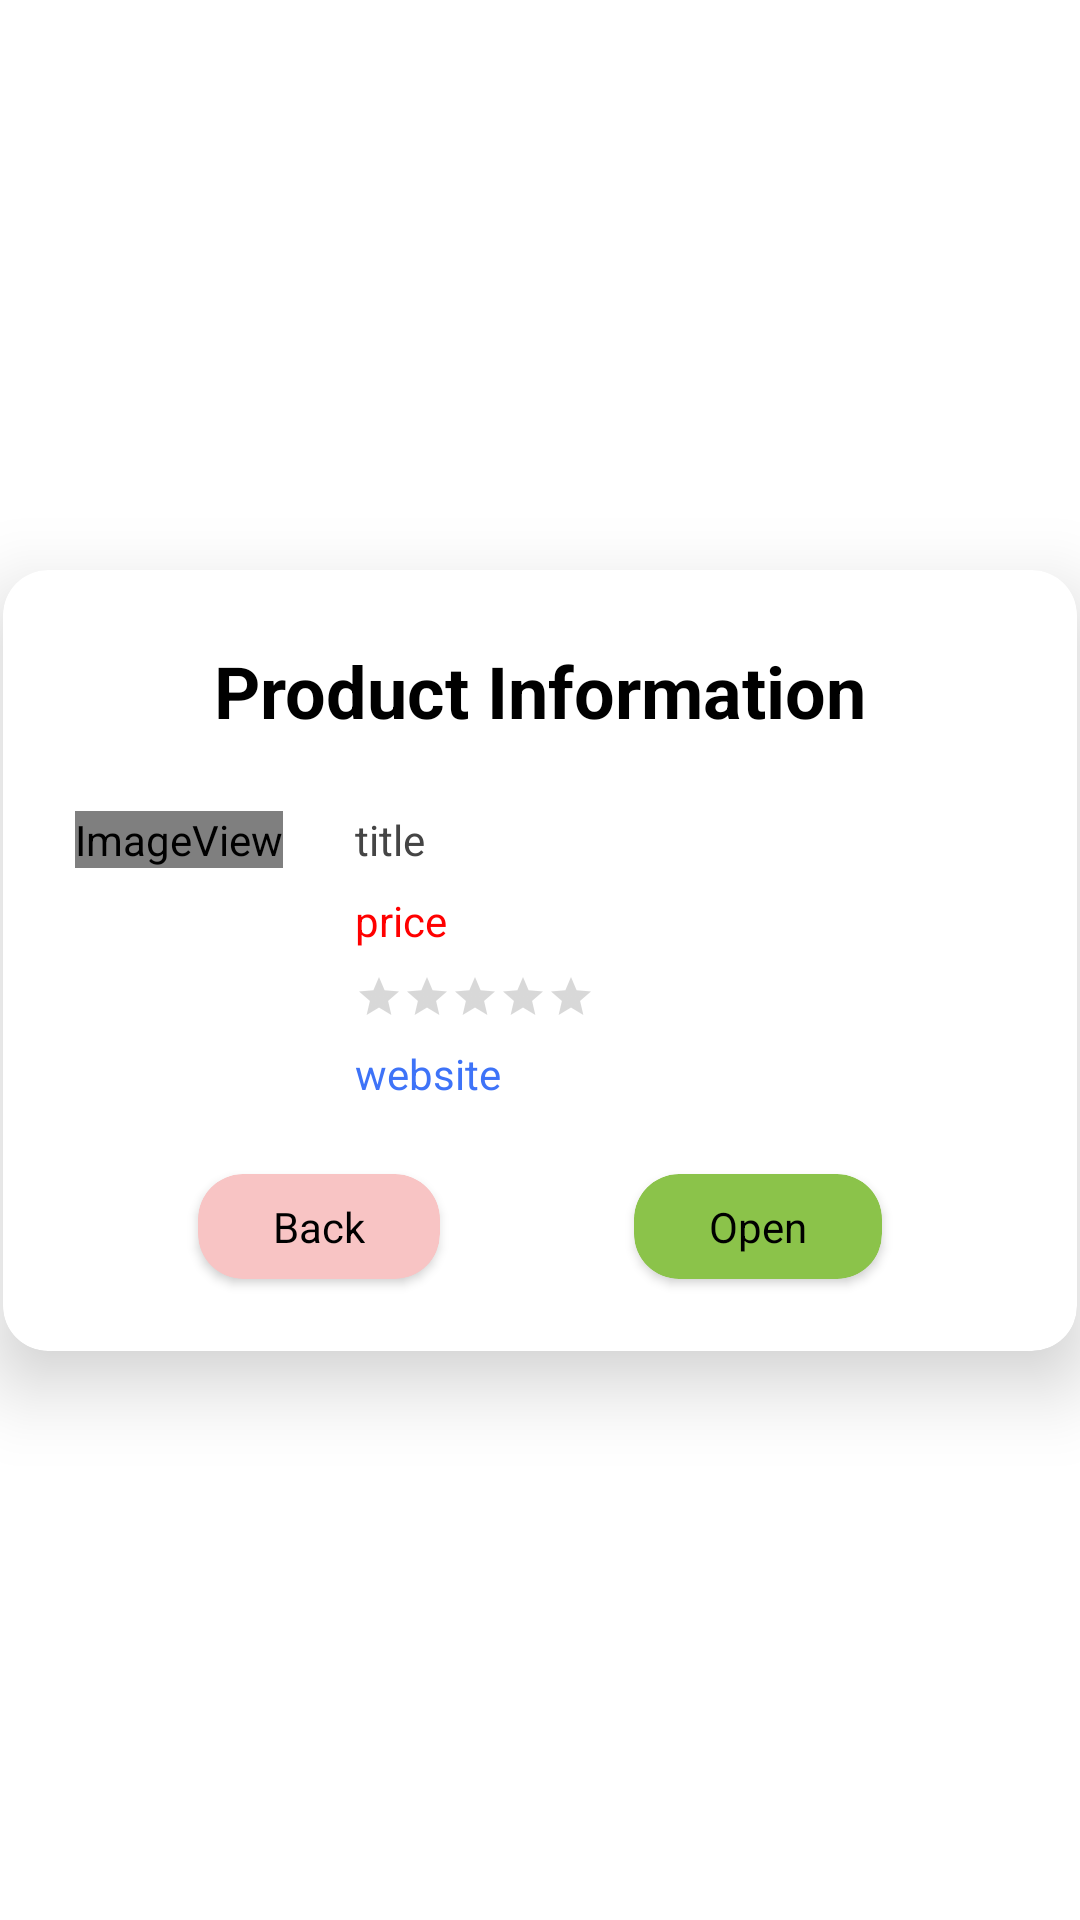

Layout XML and referenced resources for this Android screen:
<!-- AndroidManifest.xml: application theme Theme.P05TeamB -->
<!-- res/layout/homefrag_product_dialog.xml -->
<?xml version="1.0" encoding="utf-8"?>
<androidx.constraintlayout.widget.ConstraintLayout xmlns:android="http://schemas.android.com/apk/res/android"
    xmlns:app="http://schemas.android.com/apk/res-auto"
    xmlns:tools="http://schemas.android.com/tools"
    android:layout_width="match_parent"
    android:layout_height="match_parent">

    <androidx.cardview.widget.CardView
        android:id="@+id/cardView17"
        android:layout_width="0dp"
        android:layout_height="wrap_content"
        android:layout_marginStart="1dp"
        android:layout_marginEnd="1dp"
        app:cardBackgroundColor="#FFFFFF"
        app:cardCornerRadius="15dp"
        app:cardElevation="15dp"
        app:layout_constraintBottom_toBottomOf="parent"
        app:layout_constraintEnd_toEndOf="parent"
        app:layout_constraintStart_toStartOf="parent"
        app:layout_constraintTop_toTopOf="parent">

        <androidx.constraintlayout.widget.ConstraintLayout
            android:layout_width="match_parent"
            android:layout_height="match_parent">

            <TextView
                android:id="@+id/communityTitle"
                android:layout_width="wrap_content"
                android:layout_height="wrap_content"
                android:layout_marginTop="24dp"
                android:text="Product Information"
                android:textColor="#000000"
                android:textSize="24sp"
                android:textStyle="bold"
                android:visibility="visible"
                app:layout_constraintEnd_toEndOf="parent"
                app:layout_constraintStart_toStartOf="parent"
                app:layout_constraintTop_toTopOf="parent" />

            <ImageView
                android:id="@+id/hProductPic"
                android:layout_width="wrap_content"
                android:layout_height="wrap_content"
                android:layout_marginStart="24dp"
                android:layout_marginTop="24dp"
                app:layout_constraintStart_toStartOf="parent"
                app:layout_constraintTop_toBottomOf="@+id/communityTitle"
                app:srcCompat="@android:drawable/sym_def_app_icon" />

            <TextView
                android:id="@+id/hProductName"
                android:layout_width="0dp"
                android:layout_height="wrap_content"
                android:layout_marginStart="24dp"
                android:layout_marginTop="24dp"
                android:layout_marginEnd="24dp"
                android:text="title"
                android:textColor="#454545"
                app:layout_constraintEnd_toEndOf="parent"
                app:layout_constraintStart_toEndOf="@+id/hProductPic"
                app:layout_constraintTop_toBottomOf="@+id/communityTitle" />

            <TextView
                android:id="@+id/hProductPrice"
                android:layout_width="wrap_content"
                android:layout_height="wrap_content"
                android:layout_marginStart="24dp"
                android:layout_marginTop="8dp"
                android:text="price"
                android:textColor="#FF0000"
                app:layout_constraintStart_toEndOf="@+id/hProductPic"
                app:layout_constraintTop_toBottomOf="@+id/hProductName" />

            <RatingBar
                android:id="@+id/hProductRating"
                style="@style/Widget.AppCompat.RatingBar.Small"
                android:layout_width="wrap_content"
                android:layout_height="wrap_content"
                android:layout_marginStart="24dp"
                android:layout_marginTop="8dp"
                android:theme="@style/RatingBar"
                app:layout_constraintStart_toEndOf="@+id/hProductPic"
                app:layout_constraintTop_toBottomOf="@+id/hProductPrice" />

            <TextView
                android:id="@+id/hProductWebsite"
                android:layout_width="wrap_content"
                android:layout_height="wrap_content"
                android:layout_marginStart="24dp"
                android:layout_marginTop="8dp"
                android:text="website"
                android:textColor="#3E73F8"
                app:layout_constraintStart_toEndOf="@+id/hProductPic"
                app:layout_constraintTop_toBottomOf="@+id/hProductRating" />

            <ImageView
                android:id="@+id/hProductWish"
                android:layout_width="wrap_content"
                android:layout_height="wrap_content"
                android:layout_marginEnd="24dp"
                app:layout_constraintBottom_toBottomOf="@+id/hProductWebsite"
                app:layout_constraintEnd_toEndOf="parent"
                app:srcCompat="@drawable/favourate_button" />

            <androidx.cardview.widget.CardView
                android:id="@+id/cardVieww"
                android:layout_width="wrap_content"
                android:layout_height="wrap_content"
                android:layout_marginTop="24dp"
                android:layout_marginBottom="24dp"
                app:cardBackgroundColor="#F8C4C4"
                app:cardCornerRadius="15dp"
                app:layout_constraintBottom_toBottomOf="parent"
                app:layout_constraintEnd_toStartOf="@+id/cardViewwwwwwwww"
                app:layout_constraintHorizontal_bias="0.5"
                app:layout_constraintStart_toStartOf="parent"
                app:layout_constraintTop_toBottomOf="@+id/hProductWebsite">

                <TextView
                    android:id="@+id/hProductBack"
                    android:layout_width="wrap_content"
                    android:layout_height="wrap_content"
                    android:paddingLeft="25dp"
                    android:paddingTop="8dp"
                    android:paddingRight="25dp"
                    android:paddingBottom="8dp"
                    android:text="Back"
                    android:textColor="#000000" />
            </androidx.cardview.widget.CardView>

            <androidx.cardview.widget.CardView
                android:id="@+id/cardViewwwwwwwww"
                android:layout_width="wrap_content"
                android:layout_height="wrap_content"
                android:layout_marginTop="24dp"
                android:layout_marginBottom="24dp"
                app:cardBackgroundColor="#8BC34A"
                app:cardCornerRadius="15dp"
                app:layout_constraintBottom_toBottomOf="parent"
                app:layout_constraintEnd_toEndOf="parent"
                app:layout_constraintHorizontal_bias="0.5"
                app:layout_constraintStart_toEndOf="@+id/cardVieww"
                app:layout_constraintTop_toBottomOf="@+id/hProductWebsite">

                <TextView
                    android:id="@+id/hProductOpen"
                    android:layout_width="wrap_content"
                    android:layout_height="wrap_content"
                    android:paddingLeft="25dp"
                    android:paddingTop="8dp"
                    android:paddingRight="25dp"
                    android:paddingBottom="8dp"
                    android:text="Open"
                    android:textColor="#000000" />
            </androidx.cardview.widget.CardView>

        </androidx.constraintlayout.widget.ConstraintLayout>
    </androidx.cardview.widget.CardView>
</androidx.constraintlayout.widget.ConstraintLayout>
<!-- resources referenced by this layout -->
<resources>
  <style name="RatingBar" parent="Theme.AppCompat">
          <item name="colorControlNormal">@color/custom_gray</item>
          <item name="colorControlActivated">@color/custom_yellow</item>
      </style>
  <style name="Theme.P05TeamB" parent="Theme.MaterialComponents.DayNight.NoActionBar">
          
          <item name="colorPrimary">@color/black</item>
          <item name="colorPrimaryVariant">@color/black</item>
          <item name="colorOnPrimary">@color/white</item>
          
          <item name="colorSecondary">@color/teal_200</item>
          <item name="colorSecondaryVariant">@color/teal_700</item>
          <item name="colorOnSecondary">@color/black</item>
          
          <item name="android:statusBarColor" tools:targetApi="l">?attr/colorPrimaryVariant</item>
          
          <item name="searchViewStyle">@style/AppSearchView</item>
          <item name="android:windowSplashScreenIconBackgroundColor">@color/white</item>
  
      </style>
  <color name="custom_gray">#FF7E7E7E</color>
  <color name="custom_yellow">#FBC02D</color>
  <color name="black">#FF000000</color>
  <color name="white">#FFFFFFFF</color>
  <color name="teal_200">#FF03DAC5</color>
  <color name="teal_700">#FF018786</color>
  <style name="AppSearchView" parent="Widget.AppCompat.SearchView">
          <item name="android:textSize">15sp</item>
          
          <item name="android:textColorPrimary">@color/custom_gray</item>
          
          <item name="android:textColorSecondary">@color/custom_gray</item>
          <item name="android:textColorHint">@color/custom_gray</item>
      </style>
</resources>
